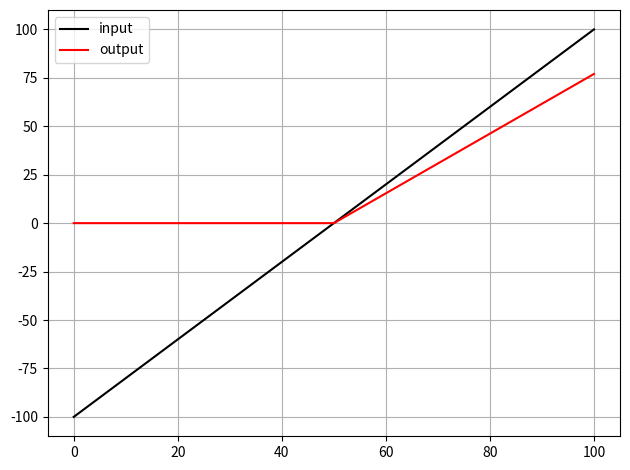

This chart was generated by the following Python code:
import numpy as np


def activation_relu(signal: np.ndarray, scale: float) -> np.ndarray:
    """This function should do an activation layer
    Args:
        signal:     Input array
        scale:      Scaling value
    Returns:
        Output array
    """
    u_out = np.zeros(signal.shape)
    xpos = np.argwhere(signal >= 0)
    u_out[xpos] += scale * signal[xpos]
    return u_out


if __name__ == "__main__":
    import matplotlib.pyplot as plt

    # --- Definition of Input
    u_in = np.linspace(-100, 100, 101, endpoint=True)
    u_out = activation_relu(u_in, 0.77)

    # --- Plotting
    plt.figure()
    plt.plot(u_in, 'k', label="input")
    plt.plot(u_out, 'r', label="output")
    plt.grid()
    plt.legend()
    plt.tight_layout()
    plt.show()
